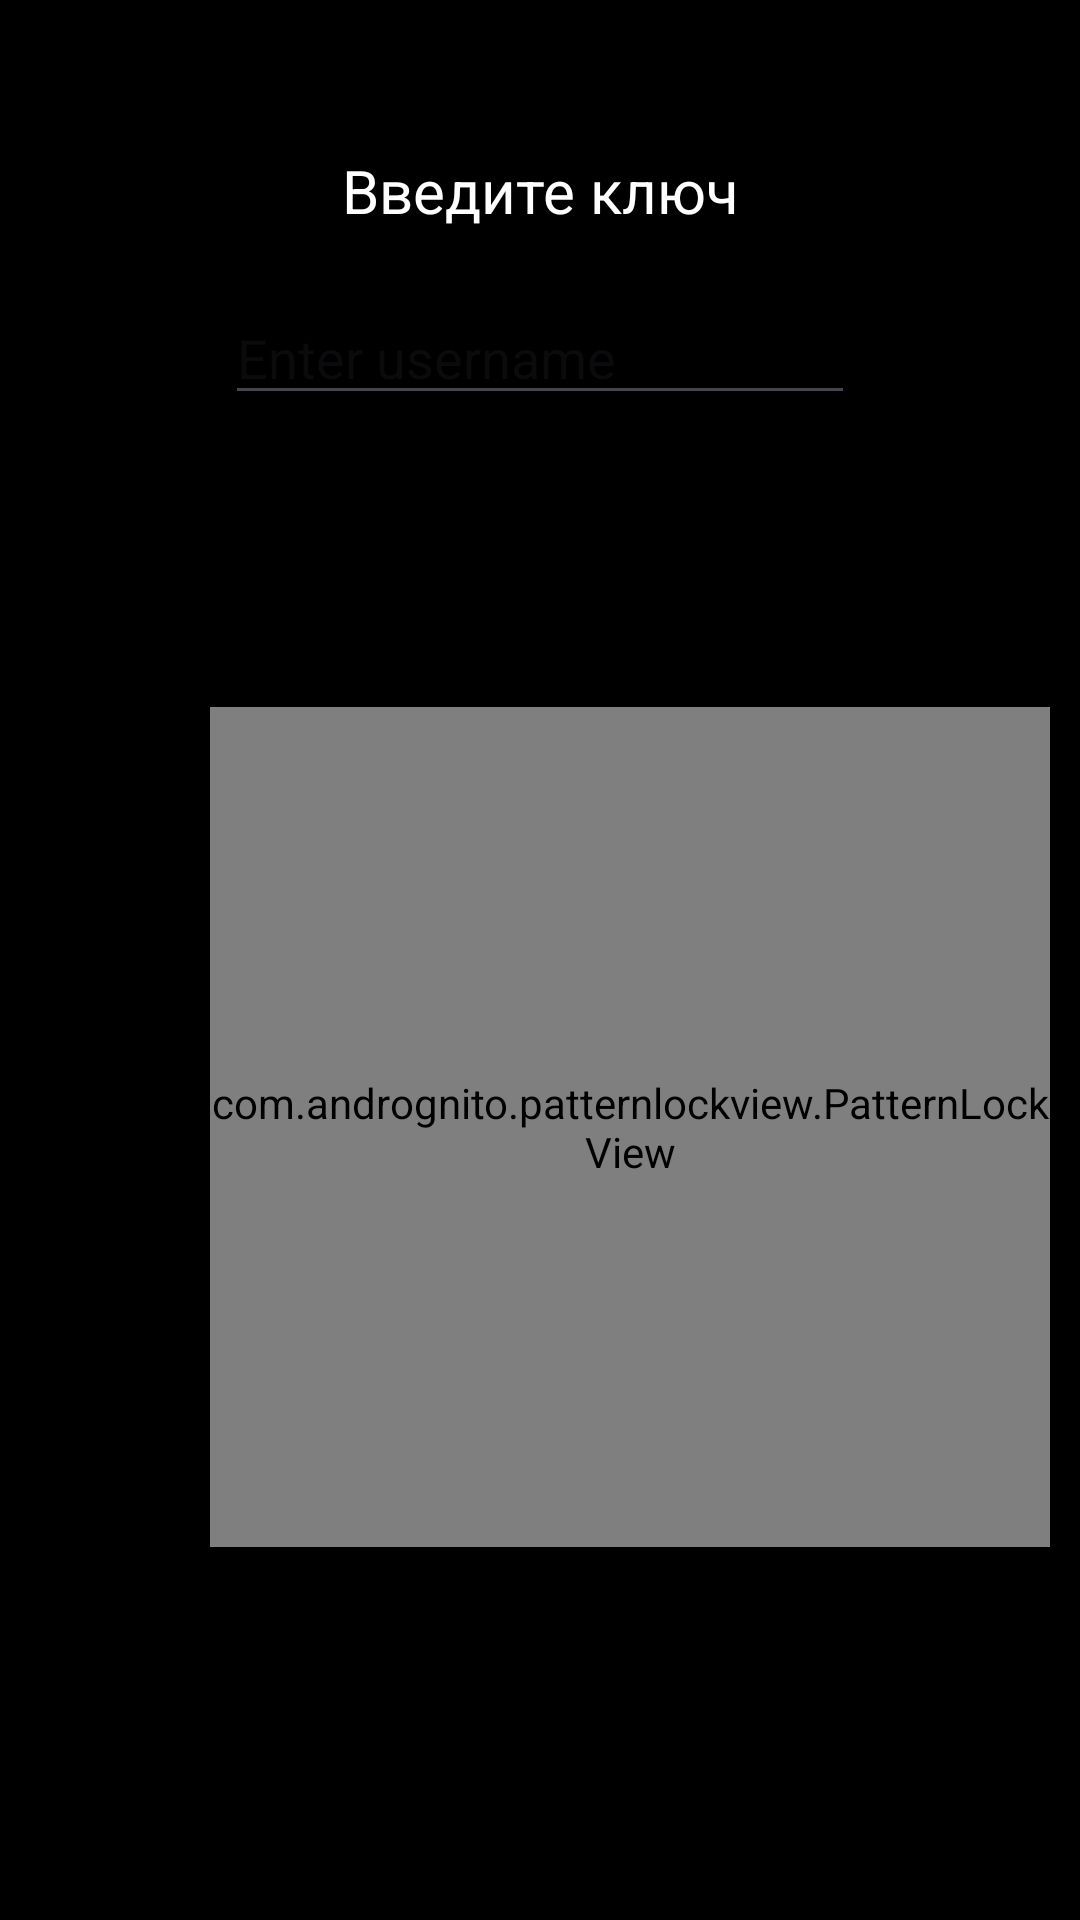

Android layout source for this screen:
<!-- AndroidManifest.xml: application theme Theme.Lab6_biometric -->
<!-- res/layout/fragment_register.xml -->
<?xml version="1.0" encoding="utf-8"?>
<androidx.constraintlayout.widget.ConstraintLayout xmlns:android="http://schemas.android.com/apk/res/android"
    xmlns:app="http://schemas.android.com/apk/res-auto"
    xmlns:tools="http://schemas.android.com/tools"
    android:layout_width="match_parent"
    android:layout_height="match_parent"
    tools:context=".RegisterFragment"
    android:background="@color/black">

    <com.andrognito.patternlockview.PatternLockView
        android:id="@+id/pattern_lock_view"
        android:layout_width="280dp"
        android:layout_height="280dp"
        android:layout_marginStart="70dp"
        android:layout_marginTop="200dp"
        app:layout_constraintBottom_toBottomOf="parent"
        app:layout_constraintEnd_toEndOf="parent"
        app:layout_constraintHorizontal_bias="0.0"
        app:layout_constraintStart_toStartOf="parent"
        app:layout_constraintTop_toTopOf="parent"
        app:layout_constraintVertical_bias="0.223" />

    <TextView
        android:id="@+id/textView"
        android:layout_width="wrap_content"
        android:layout_height="wrap_content"
        android:layout_marginTop="50dp"
        android:text="Введите ключ"
        android:textColor="@color/white"
        android:textSize="20sp"
        app:layout_constraintEnd_toEndOf="parent"
        app:layout_constraintStart_toStartOf="parent"
        app:layout_constraintTop_toTopOf="parent" />

    <Button
        android:id="@+id/save_button"
        android:layout_width="wrap_content"
        android:layout_height="wrap_content"
        android:layout_marginTop="20dp"
        android:text="Save"
        android:visibility="gone"
        app:layout_constraintEnd_toEndOf="parent"
        app:layout_constraintStart_toStartOf="parent"
        app:layout_constraintTop_toBottomOf="@+id/pattern_lock_view" />

    <Button
        android:id="@+id/clear_button"
        android:layout_width="wrap_content"
        android:layout_height="wrap_content"
        android:layout_marginTop="20dp"
        android:text="Clear"
        android:visibility="gone"
        app:layout_constraintEnd_toEndOf="parent"
        app:layout_constraintStart_toStartOf="parent"
        app:layout_constraintTop_toBottomOf="@+id/save_button" />

    <EditText
        android:id="@+id/username"
        android:layout_width="wrap_content"
        android:layout_height="wrap_content"
        android:layout_marginTop="20dp"
        android:ems="10"
        android:inputType="text"
        android:hint="Enter username"
        android:textColor="@color/white"
        app:layout_constraintEnd_toEndOf="parent"
        app:layout_constraintStart_toStartOf="parent"
        app:layout_constraintTop_toBottomOf="@+id/textView" />

</androidx.constraintlayout.widget.ConstraintLayout>
<!-- resources referenced by this layout -->
<resources>
  <style name="Theme.Lab6_biometric" parent="Base.Theme.Lab6_biometric" />
  <style name="Base.Theme.Lab6_biometric" parent="Theme.Material3.DayNight.NoActionBar">
          
          
      </style>
  <!-- not gathered from this repository: default colours our renderer supplied (Android Studio template values) -->
  <color name="black">#FF000000</color>
  <color name="white">#FFFFFFFF</color>
</resources>
